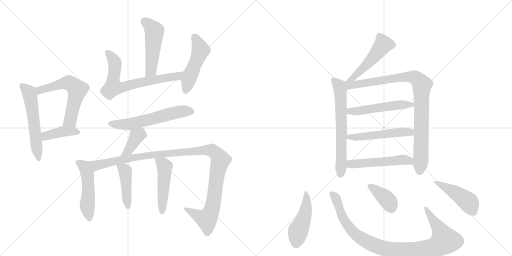
t = 0.00 s
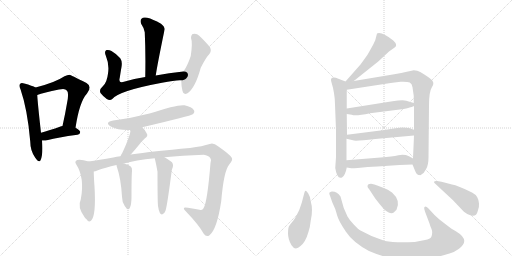
t = 3.15 s
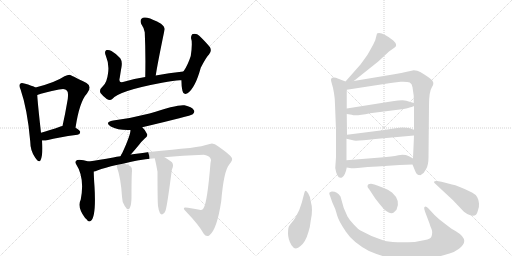
t = 6.31 s
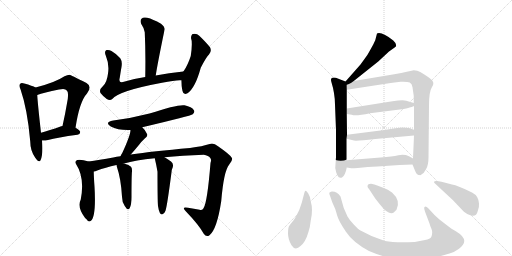
t = 9.46 s
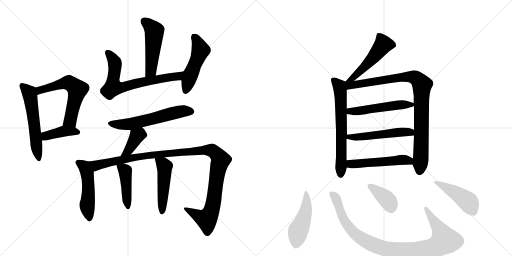
t = 12.62 s
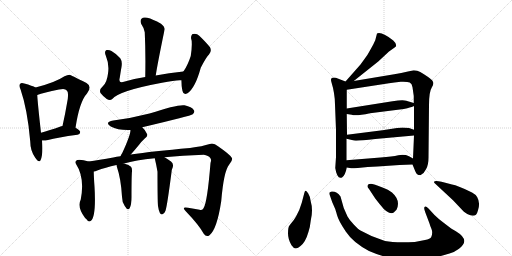
t = 15.77 s

The animated SVG that drew these frames (rendered in a browser with its animation timeline set to each time). Animation: 22 CSS @keyframes rules; one cycle of 15.77 s.

<svg version="1.1" viewBox="0 0 2048 1024" xmlns="http://www.w3.org/2000/svg">
  <g stroke="lightgray" stroke-dasharray="1,1" stroke-width="1" transform="scale(4, 4)">
    <line x1="0" y1="0" x2="256" y2="256"></line>
    <line x1="256" y1="0" x2="0" y2="256"></line>
    <line x1="128" y1="0" x2="128" y2="256"></line>
    <line x1="0" y1="128" x2="256" y2="128"></line>
    <line x1="256" y1="0" x2="512" y2="256"></line>
    <line x1="512" y1="0" x2="256" y2="256"></line>
    <line x1="384" y1="0" x2="384" y2="256"></line>
    <line x1="256" y1="128" x2="512" y2="128"></line>
  </g>
<g transform="scale(1, -1) translate(0, -850)">
   <style type="text/css">
    @keyframes keyframes0 {
      from {
       stroke: black;
       stroke-dashoffset: 561;
       stroke-width: 128;
       }
       65% {
       animation-timing-function: step-end;
       stroke: black;
       stroke-dashoffset: 0;
       stroke-width: 128;
       }
       to {
       stroke: black;
       stroke-width: 1024;
       }
       }
       #make-me-a-hanzi-animation-0 {
         animation: keyframes0 0.706543s both;
         animation-delay: 0.000000s;
         animation-timing-function: linear;
       }
    @keyframes keyframes1 {
      from {
       stroke: black;
       stroke-dashoffset: 586;
       stroke-width: 128;
       }
       66% {
       animation-timing-function: step-end;
       stroke: black;
       stroke-dashoffset: 0;
       stroke-width: 128;
       }
       to {
       stroke: black;
       stroke-width: 1024;
       }
       }
       #make-me-a-hanzi-animation-1 {
         animation: keyframes1 0.726888s both;
         animation-delay: 0.706543s;
         animation-timing-function: linear;
       }
    @keyframes keyframes2 {
      from {
       stroke: black;
       stroke-dashoffset: 398;
       stroke-width: 128;
       }
       56% {
       animation-timing-function: step-end;
       stroke: black;
       stroke-dashoffset: 0;
       stroke-width: 128;
       }
       to {
       stroke: black;
       stroke-width: 1024;
       }
       }
       #make-me-a-hanzi-animation-2 {
         animation: keyframes2 0.573893s both;
         animation-delay: 1.433431s;
         animation-timing-function: linear;
       }
    @keyframes keyframes3 {
      from {
       stroke: black;
       stroke-dashoffset: 494;
       stroke-width: 128;
       }
       62% {
       animation-timing-function: step-end;
       stroke: black;
       stroke-dashoffset: 0;
       stroke-width: 128;
       }
       to {
       stroke: black;
       stroke-width: 1024;
       }
       }
       #make-me-a-hanzi-animation-3 {
         animation: keyframes3 0.652018s both;
         animation-delay: 2.007324s;
         animation-timing-function: linear;
       }
    @keyframes keyframes4 {
      from {
       stroke: black;
       stroke-dashoffset: 687;
       stroke-width: 128;
       }
       69% {
       animation-timing-function: step-end;
       stroke: black;
       stroke-dashoffset: 0;
       stroke-width: 128;
       }
       to {
       stroke: black;
       stroke-width: 1024;
       }
       }
       #make-me-a-hanzi-animation-4 {
         animation: keyframes4 0.809082s both;
         animation-delay: 2.659342s;
         animation-timing-function: linear;
       }
    @keyframes keyframes5 {
      from {
       stroke: black;
       stroke-dashoffset: 487;
       stroke-width: 128;
       }
       61% {
       animation-timing-function: step-end;
       stroke: black;
       stroke-dashoffset: 0;
       stroke-width: 128;
       }
       to {
       stroke: black;
       stroke-width: 1024;
       }
       }
       #make-me-a-hanzi-animation-5 {
         animation: keyframes5 0.646322s both;
         animation-delay: 3.468424s;
         animation-timing-function: linear;
       }
    @keyframes keyframes6 {
      from {
       stroke: black;
       stroke-dashoffset: 583;
       stroke-width: 128;
       }
       65% {
       animation-timing-function: step-end;
       stroke: black;
       stroke-dashoffset: 0;
       stroke-width: 128;
       }
       to {
       stroke: black;
       stroke-width: 1024;
       }
       }
       #make-me-a-hanzi-animation-6 {
         animation: keyframes6 0.724447s both;
         animation-delay: 4.114746s;
         animation-timing-function: linear;
       }
    @keyframes keyframes7 {
      from {
       stroke: black;
       stroke-dashoffset: 384;
       stroke-width: 128;
       }
       56% {
       animation-timing-function: step-end;
       stroke: black;
       stroke-dashoffset: 0;
       stroke-width: 128;
       }
       to {
       stroke: black;
       stroke-width: 1024;
       }
       }
       #make-me-a-hanzi-animation-7 {
         animation: keyframes7 0.562500s both;
         animation-delay: 4.839193s;
         animation-timing-function: linear;
       }
    @keyframes keyframes8 {
      from {
       stroke: black;
       stroke-dashoffset: 500;
       stroke-width: 128;
       }
       62% {
       animation-timing-function: step-end;
       stroke: black;
       stroke-dashoffset: 0;
       stroke-width: 128;
       }
       to {
       stroke: black;
       stroke-width: 1024;
       }
       }
       #make-me-a-hanzi-animation-8 {
         animation: keyframes8 0.656901s both;
         animation-delay: 5.401693s;
         animation-timing-function: linear;
       }
    @keyframes keyframes9 {
      from {
       stroke: black;
       stroke-dashoffset: 1140;
       stroke-width: 128;
       }
       79% {
       animation-timing-function: step-end;
       stroke: black;
       stroke-dashoffset: 0;
       stroke-width: 128;
       }
       to {
       stroke: black;
       stroke-width: 1024;
       }
       }
       #make-me-a-hanzi-animation-9 {
         animation: keyframes9 1.177734s both;
         animation-delay: 6.058594s;
         animation-timing-function: linear;
       }
    @keyframes keyframes10 {
      from {
       stroke: black;
       stroke-dashoffset: 432;
       stroke-width: 128;
       }
       58% {
       animation-timing-function: step-end;
       stroke: black;
       stroke-dashoffset: 0;
       stroke-width: 128;
       }
       to {
       stroke: black;
       stroke-width: 1024;
       }
       }
       #make-me-a-hanzi-animation-10 {
         animation: keyframes10 0.601562s both;
         animation-delay: 7.236328s;
         animation-timing-function: linear;
       }
    @keyframes keyframes11 {
      from {
       stroke: black;
       stroke-dashoffset: 480;
       stroke-width: 128;
       }
       61% {
       animation-timing-function: step-end;
       stroke: black;
       stroke-dashoffset: 0;
       stroke-width: 128;
       }
       to {
       stroke: black;
       stroke-width: 1024;
       }
       }
       #make-me-a-hanzi-animation-11 {
         animation: keyframes11 0.640625s both;
         animation-delay: 7.837891s;
         animation-timing-function: linear;
       }
    @keyframes keyframes12 {
      from {
       stroke: black;
       stroke-dashoffset: 504;
       stroke-width: 128;
       }
       62% {
       animation-timing-function: step-end;
       stroke: black;
       stroke-dashoffset: 0;
       stroke-width: 128;
       }
       to {
       stroke: black;
       stroke-width: 1024;
       }
       }
       #make-me-a-hanzi-animation-12 {
         animation: keyframes12 0.660156s both;
         animation-delay: 8.478516s;
         animation-timing-function: linear;
       }
    @keyframes keyframes13 {
      from {
       stroke: black;
       stroke-dashoffset: 644;
       stroke-width: 128;
       }
       68% {
       animation-timing-function: step-end;
       stroke: black;
       stroke-dashoffset: 0;
       stroke-width: 128;
       }
       to {
       stroke: black;
       stroke-width: 1024;
       }
       }
       #make-me-a-hanzi-animation-13 {
         animation: keyframes13 0.774089s both;
         animation-delay: 9.138672s;
         animation-timing-function: linear;
       }
    @keyframes keyframes14 {
      from {
       stroke: black;
       stroke-dashoffset: 921;
       stroke-width: 128;
       }
       75% {
       animation-timing-function: step-end;
       stroke: black;
       stroke-dashoffset: 0;
       stroke-width: 128;
       }
       to {
       stroke: black;
       stroke-width: 1024;
       }
       }
       #make-me-a-hanzi-animation-14 {
         animation: keyframes14 0.999512s both;
         animation-delay: 9.912760s;
         animation-timing-function: linear;
       }
    @keyframes keyframes15 {
      from {
       stroke: black;
       stroke-dashoffset: 513;
       stroke-width: 128;
       }
       63% {
       animation-timing-function: step-end;
       stroke: black;
       stroke-dashoffset: 0;
       stroke-width: 128;
       }
       to {
       stroke: black;
       stroke-width: 1024;
       }
       }
       #make-me-a-hanzi-animation-15 {
         animation: keyframes15 0.667480s both;
         animation-delay: 10.912272s;
         animation-timing-function: linear;
       }
    @keyframes keyframes16 {
      from {
       stroke: black;
       stroke-dashoffset: 517;
       stroke-width: 128;
       }
       63% {
       animation-timing-function: step-end;
       stroke: black;
       stroke-dashoffset: 0;
       stroke-width: 128;
       }
       to {
       stroke: black;
       stroke-width: 1024;
       }
       }
       #make-me-a-hanzi-animation-16 {
         animation: keyframes16 0.670736s both;
         animation-delay: 11.579753s;
         animation-timing-function: linear;
       }
    @keyframes keyframes17 {
      from {
       stroke: black;
       stroke-dashoffset: 513;
       stroke-width: 128;
       }
       63% {
       animation-timing-function: step-end;
       stroke: black;
       stroke-dashoffset: 0;
       stroke-width: 128;
       }
       to {
       stroke: black;
       stroke-width: 1024;
       }
       }
       #make-me-a-hanzi-animation-17 {
         animation: keyframes17 0.667480s both;
         animation-delay: 12.250488s;
         animation-timing-function: linear;
       }
    @keyframes keyframes18 {
      from {
       stroke: black;
       stroke-dashoffset: 465;
       stroke-width: 128;
       }
       60% {
       animation-timing-function: step-end;
       stroke: black;
       stroke-dashoffset: 0;
       stroke-width: 128;
       }
       to {
       stroke: black;
       stroke-width: 1024;
       }
       }
       #make-me-a-hanzi-animation-18 {
         animation: keyframes18 0.628418s both;
         animation-delay: 12.917969s;
         animation-timing-function: linear;
       }
    @keyframes keyframes19 {
      from {
       stroke: black;
       stroke-dashoffset: 977;
       stroke-width: 128;
       }
       76% {
       animation-timing-function: step-end;
       stroke: black;
       stroke-dashoffset: 0;
       stroke-width: 128;
       }
       to {
       stroke: black;
       stroke-width: 1024;
       }
       }
       #make-me-a-hanzi-animation-19 {
         animation: keyframes19 1.045085s both;
         animation-delay: 13.546387s;
         animation-timing-function: linear;
       }
    @keyframes keyframes20 {
      from {
       stroke: black;
       stroke-dashoffset: 379;
       stroke-width: 128;
       }
       55% {
       animation-timing-function: step-end;
       stroke: black;
       stroke-dashoffset: 0;
       stroke-width: 128;
       }
       to {
       stroke: black;
       stroke-width: 1024;
       }
       }
       #make-me-a-hanzi-animation-20 {
         animation: keyframes20 0.558431s both;
         animation-delay: 14.591471s;
         animation-timing-function: linear;
       }
    @keyframes keyframes21 {
      from {
       stroke: black;
       stroke-dashoffset: 456;
       stroke-width: 128;
       }
       60% {
       animation-timing-function: step-end;
       stroke: black;
       stroke-dashoffset: 0;
       stroke-width: 128;
       }
       to {
       stroke: black;
       stroke-width: 1024;
       }
       }
       #make-me-a-hanzi-animation-21 {
         animation: keyframes21 0.621094s both;
         animation-delay: 15.149902s;
         animation-timing-function: linear;
       }
</style>
<path d="M 142 500 Q 130 507 97 516 Q 85 520 81 515 Q 74 509 82 493 Q 110 412 121 284 Q 121 247 141 219 Q 157 195 163 211 Q 173 236 168 288 L 164 319 Q 151 434 149 470 C 147 498 147 498 142 500 Z" fill="lightgray"></path> 
<path d="M 302 339 Q 318 444 348 476 Q 370 504 346 518 Q 280 551 279 551 Q 269 551 258 545 Q 221 520 142 500 C 113 492 120 461 149 470 Q 174 479 236 492 Q 261 498 267 488 Q 277 481 268 437 Q 261 395 250 346 C 244 317 297 309 302 339 Z" fill="lightgray"></path> 
<path d="M 168 288 Q 178 287 192 290 Q 229 300 310 311 Q 320 312 321 322 Q 321 328 302 339 L 250 346 Q 244 346 242 344 Q 197 328 164 319 C 135 311 138 289 168 288 Z" fill="lightgray"></path> 
<path d="M 623 548 Q 629 590 658 730 Q 662 740 644 755 Q 611 774 589 779 Q 573 783 566 775 Q 559 768 565 754 Q 578 735 579 721 Q 583 639 581 542 C 580 512 618 518 623 548 Z" fill="lightgray"></path> 
<path d="M 733 564 Q 675 558 623 548 L 581 542 Q 533 535 492 522 Q 473 518 479 539 Q 482 560 486 582 Q 490 604 481 617 Q 468 633 446 646 Q 436 652 426 650 Q 416 646 423 628 Q 438 592 432 556 Q 428 522 413 507 Q 395 491 402 478 Q 412 465 427 454 Q 440 447 449 454 Q 476 487 648 519 Q 705 531 725 529 C 755 529 763 567 733 564 Z" fill="lightgray"></path> 
<path d="M 725 529 Q 725 505 730 486 Q 734 468 750 477 Q 781 498 803 579 Q 825 622 836 632 Q 848 645 840 661 Q 825 680 797 707 Q 787 717 772 714 Q 765 713 764 698 Q 771 680 763 626 Q 751 589 735 566 Q 734 566 733 564 L 725 529 Z" fill="lightgray"></path> 
<path d="M 569 341 Q 764 387 771 393 Q 781 402 775 410 Q 768 422 738 429 Q 710 433 598 396 Q 529 378 453 368 Q 416 361 443 344 Q 473 328 522 330 L 569 341 Z" fill="lightgray"></path> 
<path d="M 523 232 Q 523 233 524 233 Q 540 251 558 273 Q 565 283 579 296 Q 594 306 587 316 Q 583 328 569 341 C 547 362 524 360 522 330 Q 522 309 489 238 Q 485 232 482 225 C 469 198 503 210 523 232 Z" fill="lightgray"></path> 
<path d="M 354 204 Q 326 213 309 210 Q 297 204 304 194 Q 340 139 323 52 Q 308 22 339 -20 Q 342 -23 347 -28 Q 354 -40 364 -33 Q 385 -14 378 104 Q 375 146 375 164 C 375 194 374 198 354 204 Z" fill="lightgray"></path> 
<path d="M 658 221 Q 728 228 815 231 Q 834 228 841 218 Q 847 211 842 198 Q 829 38 814 17 Q 810 7 798 11 Q 776 15 752 19 Q 724 25 743 5 Q 795 -49 815 -85 Q 825 -100 838 -91 Q 868 -67 885 46 Q 895 166 917 192 Q 933 211 927 219 Q 920 232 872 265 Q 854 280 839 274 Q 811 265 760 258 Q 610 245 523 232 L 482 225 Q 466 224 453 220 Q 396 210 354 204 C 324 200 346 155 375 164 Q 381 165 389 168 Q 420 180 466 190 L 496 196 Q 541 209 619 217 L 658 221 Z" fill="lightgray"></path> 
<path d="M 466 190 Q 466 187 468 181 Q 484 135 488 63 Q 488 41 499 26 Q 512 4 519 18 Q 526 31 526 63 Q 526 148 528 165 Q 529 178 524 183 Q 517 190 496 196 C 467 205 463 206 466 190 Z" fill="lightgray"></path> 
<path d="M 632 26 Q 635 5 640 -3 Q 644 -9 650 -7 Q 657 -6 662 7 Q 669 29 686 161 Q 687 173 691 181 Q 695 196 684 204 Q 668 216 658 221 C 632 236 612 246 619 217 Q 625 192 630 163 Q 630 46 632 26 Z" fill="lightgray"></path> 
<path d="M 1415 526 L 1513 604 L 1556 644 L 1580 661 Q 1592 670 1573 688 Q 1536 718 1516 718 Q 1510 718 1508 716 L 1501 689 L 1493 672 Q 1470 630 1468 628 L 1442 592 L 1382 524 C 1362 502 1392 507 1415 526 Z" fill="lightgray"></path> 
<path d="M 1382 524 L 1351 536 Q 1344 540 1336 540 Q 1320 540 1325 524 Q 1340 475 1340 432 L 1344 329 L 1344 222 L 1341 178 Q 1347 139 1362 139 Q 1363 138 1368 140 Q 1381 148 1387 180 L 1386 209 L 1386 295 L 1388 311 L 1387 394 L 1387 416 L 1387 491 C 1387 521 1387 522 1382 524 Z" fill="lightgray"></path> 
<path d="M 1650 192 L 1659 170 Q 1666 152 1672 151 Q 1673 150 1678 150 Q 1681 148 1687 153 Q 1695 156 1704 173 Q 1714 189 1714 220 L 1716 428 Q 1716 483 1727 500 Q 1738 516 1730 526 Q 1729 530 1711 543 Q 1693 555 1681 562 Q 1670 569 1655 569 Q 1594 556 1577 553 L 1415 526 C 1369 518 1341 484 1387 491 L 1556 517 Q 1576 521 1603 523 Q 1630 524 1639 520 Q 1648 516 1650 501 L 1655 466 L 1655 438 L 1656 426 L 1656 331 L 1656 308 L 1652 216 L 1650 192 Z" fill="lightgray"></path> 
<path d="M 1387 394 L 1407 391 Q 1422 385 1480 397 L 1615 414 L 1629 417 Q 1650 423 1656 426 C 1673 433 1673 433 1655 438 L 1625 447 Q 1612 452 1570 445 L 1387 416 C 1357 411 1357 398 1387 394 Z" fill="lightgray"></path> 
<path d="M 1386 295 L 1412 289 Q 1417 284 1501 294 L 1656 308 C 1686 311 1684 321 1656 331 L 1636 338 Q 1624 340 1610 340 L 1588 338 L 1530 329 L 1388 311 C 1358 307 1357 302 1386 295 Z" fill="lightgray"></path> 
<path d="M 1387 180 L 1405 177 Q 1406 176 1431 178 Q 1471 183 1510 184 L 1598 190 L 1650 192 C 1680 193 1678 201 1652 216 L 1636 225 Q 1617 234 1593 229 Q 1570 223 1522 220 L 1386 209 C 1356 207 1357 185 1387 180 Z" fill="lightgray"></path> 
<path d="M 1243 44 Q 1241 64 1233 76 Q 1226 88 1222 87 Q 1219 86 1217 77 L 1207 39 L 1197 10 L 1184 -16 Q 1176 -30 1168 -39 Q 1160 -48 1158 -52 Q 1152 -58 1152 -83 Q 1152 -108 1166 -131 Q 1181 -155 1202 -134 Q 1222 -119 1234 -77 Q 1240 -61 1243 -32 Q 1253 11 1243 44 Z" fill="lightgray"></path> 
<path d="M 1738 -10 L 1714 16 Q 1706 24 1702 24 Q 1692 24 1701 1 L 1718 -44 Q 1720 -52 1726 -66 Q 1732 -80 1725 -98 Q 1721 -106 1700 -110 L 1659 -118 Q 1580 -122 1540 -114 Q 1487 -98 1442 -72 Q 1433 -67 1415 -48 Q 1397 -29 1390 -16 L 1375 18 L 1362 64 Q 1348 85 1327 84 Q 1321 83 1318 80 Q 1316 75 1320 67 L 1329 41 L 1340 16 Q 1342 12 1348 -10 Q 1354 -33 1383 -76 Q 1412 -120 1476 -154 Q 1510 -169 1552 -180 Q 1586 -191 1660 -188 Q 1735 -185 1798 -164 Q 1819 -158 1836 -145 Q 1883 -111 1825 -76 Q 1802 -63 1802 -62 L 1772 -39 Q 1752 -24 1738 -10 Z" fill="lightgray"></path> 
<path d="M 1476 94 L 1501 56 Q 1520 31 1536 13 Q 1562 -9 1575 0 L 1586 11 Q 1604 48 1568 80 Q 1551 93 1535 98 L 1509 108 Q 1505 110 1484 115 Q 1476 115 1474 113 Q 1465 105 1476 94 Z" fill="lightgray"></path> 
<path d="M 1808 112 L 1766 123 Q 1737 130 1736 122 Q 1736 119 1740 116 L 1812 49 L 1848 11 Q 1853 4 1869 -6 Q 1892 -18 1904 -9 Q 1908 -6 1912 9 Q 1917 23 1916 36 Q 1916 48 1909 61 Q 1902 73 1888 80 Q 1830 109 1808 112 Z" fill="lightgray"></path> 
      <clipPath id="make-me-a-hanzi-clip-0">
      <path d="M 142 500 Q 130 507 97 516 Q 85 520 81 515 Q 74 509 82 493 Q 110 412 121 284 Q 121 247 141 219 Q 157 195 163 211 Q 173 236 168 288 L 164 319 Q 151 434 149 470 C 147 498 147 498 142 500 Z" fill="lightgray"></path>
      </clipPath>
      <path clip-path="url(#make-me-a-hanzi-clip-0)" d="M 88 507 L 117 480 L 121 464 L 153 217 " fill="none" id="make-me-a-hanzi-animation-0" stroke-dasharray="433 866" stroke-linecap="round"></path>

      <clipPath id="make-me-a-hanzi-clip-1">
      <path d="M 302 339 Q 318 444 348 476 Q 370 504 346 518 Q 280 551 279 551 Q 269 551 258 545 Q 221 520 142 500 C 113 492 120 461 149 470 Q 174 479 236 492 Q 261 498 267 488 Q 277 481 268 437 Q 261 395 250 346 C 244 317 297 309 302 339 Z" fill="lightgray"></path>
      </clipPath>
      <path clip-path="url(#make-me-a-hanzi-clip-1)" d="M 151 478 L 174 494 L 267 519 L 283 515 L 310 492 L 283 373 L 258 353 " fill="none" id="make-me-a-hanzi-animation-1" stroke-dasharray="458 916" stroke-linecap="round"></path>

      <clipPath id="make-me-a-hanzi-clip-2">
      <path d="M 168 288 Q 178 287 192 290 Q 229 300 310 311 Q 320 312 321 322 Q 321 328 302 339 L 250 346 Q 244 346 242 344 Q 197 328 164 319 C 135 311 138 289 168 288 Z" fill="lightgray"></path>
      </clipPath>
      <path clip-path="url(#make-me-a-hanzi-clip-2)" d="M 174 297 L 199 311 L 251 324 L 311 321 " fill="none" id="make-me-a-hanzi-animation-2" stroke-dasharray="270 540" stroke-linecap="round"></path>

      <clipPath id="make-me-a-hanzi-clip-3">
      <path d="M 623 548 Q 629 590 658 730 Q 662 740 644 755 Q 611 774 589 779 Q 573 783 566 775 Q 559 768 565 754 Q 578 735 579 721 Q 583 639 581 542 C 580 512 618 518 623 548 Z" fill="lightgray"></path>
      </clipPath>
      <path clip-path="url(#make-me-a-hanzi-clip-3)" d="M 577 765 L 618 725 L 604 574 L 587 550 " fill="none" id="make-me-a-hanzi-animation-3" stroke-dasharray="366 732" stroke-linecap="round"></path>

      <clipPath id="make-me-a-hanzi-clip-4">
      <path d="M 733 564 Q 675 558 623 548 L 581 542 Q 533 535 492 522 Q 473 518 479 539 Q 482 560 486 582 Q 490 604 481 617 Q 468 633 446 646 Q 436 652 426 650 Q 416 646 423 628 Q 438 592 432 556 Q 428 522 413 507 Q 395 491 402 478 Q 412 465 427 454 Q 440 447 449 454 Q 476 487 648 519 Q 705 531 725 529 C 755 529 763 567 733 564 Z" fill="lightgray"></path>
      </clipPath>
      <path clip-path="url(#make-me-a-hanzi-clip-4)" d="M 431 640 L 459 601 L 452 501 L 499 503 L 576 524 L 708 545 L 725 560 " fill="none" id="make-me-a-hanzi-animation-4" stroke-dasharray="559 1118" stroke-linecap="round"></path>

      <clipPath id="make-me-a-hanzi-clip-5">
      <path d="M 725 529 Q 725 505 730 486 Q 734 468 750 477 Q 781 498 803 579 Q 825 622 836 632 Q 848 645 840 661 Q 825 680 797 707 Q 787 717 772 714 Q 765 713 764 698 Q 771 680 763 626 Q 751 589 735 566 Q 734 566 733 564 L 725 529 Z" fill="lightgray"></path>
      </clipPath>
      <path clip-path="url(#make-me-a-hanzi-clip-5)" d="M 778 701 L 802 649 L 763 555 L 742 486 " fill="none" id="make-me-a-hanzi-animation-5" stroke-dasharray="359 718" stroke-linecap="round"></path>

      <clipPath id="make-me-a-hanzi-clip-6">
      <path d="M 569 341 Q 764 387 771 393 Q 781 402 775 410 Q 768 422 738 429 Q 710 433 598 396 Q 529 378 453 368 Q 416 361 443 344 Q 473 328 522 330 L 569 341 Z" fill="lightgray"></path>
      </clipPath>
      <path clip-path="url(#make-me-a-hanzi-clip-6)" d="M 445 357 L 514 353 L 733 406 L 765 403 " fill="none" id="make-me-a-hanzi-animation-6" stroke-dasharray="455 910" stroke-linecap="round"></path>

      <clipPath id="make-me-a-hanzi-clip-7">
      <path d="M 523 232 Q 523 233 524 233 Q 540 251 558 273 Q 565 283 579 296 Q 594 306 587 316 Q 583 328 569 341 C 547 362 524 360 522 330 Q 522 309 489 238 Q 485 232 482 225 C 469 198 503 210 523 232 Z" fill="lightgray"></path>
      </clipPath>
      <path clip-path="url(#make-me-a-hanzi-clip-7)" d="M 575 309 L 557 312 L 548 306 L 513 247 L 488 230 " fill="none" id="make-me-a-hanzi-animation-7" stroke-dasharray="256 512" stroke-linecap="round"></path>

      <clipPath id="make-me-a-hanzi-clip-8">
      <path d="M 354 204 Q 326 213 309 210 Q 297 204 304 194 Q 340 139 323 52 Q 308 22 339 -20 Q 342 -23 347 -28 Q 354 -40 364 -33 Q 385 -14 378 104 Q 375 146 375 164 C 375 194 374 198 354 204 Z" fill="lightgray"></path>
      </clipPath>
      <path clip-path="url(#make-me-a-hanzi-clip-8)" d="M 311 201 L 337 184 L 349 158 L 355 90 L 349 25 L 357 -25 " fill="none" id="make-me-a-hanzi-animation-8" stroke-dasharray="372 744" stroke-linecap="round"></path>

      <clipPath id="make-me-a-hanzi-clip-9">
      <path d="M 658 221 Q 728 228 815 231 Q 834 228 841 218 Q 847 211 842 198 Q 829 38 814 17 Q 810 7 798 11 Q 776 15 752 19 Q 724 25 743 5 Q 795 -49 815 -85 Q 825 -100 838 -91 Q 868 -67 885 46 Q 895 166 917 192 Q 933 211 927 219 Q 920 232 872 265 Q 854 280 839 274 Q 811 265 760 258 Q 610 245 523 232 L 482 225 Q 466 224 453 220 Q 396 210 354 204 C 324 200 346 155 375 164 Q 381 165 389 168 Q 420 180 466 190 L 496 196 Q 541 209 619 217 L 658 221 Z" fill="lightgray"></path>
      </clipPath>
      <path clip-path="url(#make-me-a-hanzi-clip-9)" d="M 361 199 L 385 188 L 597 229 L 815 250 L 851 246 L 883 210 L 873 182 L 844 2 L 827 -27 L 744 14 " fill="none" id="make-me-a-hanzi-animation-9" stroke-dasharray="1012 2024" stroke-linecap="round"></path>

      <clipPath id="make-me-a-hanzi-clip-10">
      <path d="M 466 190 Q 466 187 468 181 Q 484 135 488 63 Q 488 41 499 26 Q 512 4 519 18 Q 526 31 526 63 Q 526 148 528 165 Q 529 178 524 183 Q 517 190 496 196 C 467 205 463 206 466 190 Z" fill="lightgray"></path>
      </clipPath>
      <path clip-path="url(#make-me-a-hanzi-clip-10)" d="M 474 187 L 501 164 L 510 24 " fill="none" id="make-me-a-hanzi-animation-10" stroke-dasharray="304 608" stroke-linecap="round"></path>

      <clipPath id="make-me-a-hanzi-clip-11">
      <path d="M 632 26 Q 635 5 640 -3 Q 644 -9 650 -7 Q 657 -6 662 7 Q 669 29 686 161 Q 687 173 691 181 Q 695 196 684 204 Q 668 216 658 221 C 632 236 612 246 619 217 Q 625 192 630 163 Q 630 46 632 26 Z" fill="lightgray"></path>
      </clipPath>
      <path clip-path="url(#make-me-a-hanzi-clip-11)" d="M 626 212 L 658 184 L 648 3 " fill="none" id="make-me-a-hanzi-animation-11" stroke-dasharray="352 704" stroke-linecap="round"></path>

      <clipPath id="make-me-a-hanzi-clip-12">
      <path d="M 1415 526 L 1513 604 L 1556 644 L 1580 661 Q 1592 670 1573 688 Q 1536 718 1516 718 Q 1510 718 1508 716 L 1501 689 L 1493 672 Q 1470 630 1468 628 L 1442 592 L 1382 524 C 1362 502 1392 507 1415 526 Z" fill="lightgray"></path>
      </clipPath>
      <path clip-path="url(#make-me-a-hanzi-clip-12)" d="M 1514 707 L 1534 673 L 1490 616 L 1437 562 L 1414 540 L 1387 530 " fill="none" id="make-me-a-hanzi-animation-12" stroke-dasharray="376 752" stroke-linecap="round"></path>

      <clipPath id="make-me-a-hanzi-clip-13">
      <path d="M 1382 524 L 1351 536 Q 1344 540 1336 540 Q 1320 540 1325 524 Q 1340 475 1340 432 L 1344 329 L 1344 222 L 1341 178 Q 1347 139 1362 139 Q 1363 138 1368 140 Q 1381 148 1387 180 L 1386 209 L 1386 295 L 1388 311 L 1387 394 L 1387 416 L 1387 491 C 1387 521 1387 522 1382 524 Z" fill="lightgray"></path>
      </clipPath>
      <path clip-path="url(#make-me-a-hanzi-clip-13)" d="M 1334 530 L 1358 503 L 1362 484 L 1363 152 " fill="none" id="make-me-a-hanzi-animation-13" stroke-dasharray="516 1032" stroke-linecap="round"></path>

      <clipPath id="make-me-a-hanzi-clip-14">
      <path d="M 1650 192 L 1659 170 Q 1666 152 1672 151 Q 1673 150 1678 150 Q 1681 148 1687 153 Q 1695 156 1704 173 Q 1714 189 1714 220 L 1716 428 Q 1716 483 1727 500 Q 1738 516 1730 526 Q 1729 530 1711 543 Q 1693 555 1681 562 Q 1670 569 1655 569 Q 1594 556 1577 553 L 1415 526 C 1369 518 1341 484 1387 491 L 1556 517 Q 1576 521 1603 523 Q 1630 524 1639 520 Q 1648 516 1650 501 L 1655 466 L 1655 438 L 1656 426 L 1656 331 L 1656 308 L 1652 216 L 1650 192 Z" fill="lightgray"></path>
      </clipPath>
      <path clip-path="url(#make-me-a-hanzi-clip-14)" d="M 1388 519 L 1410 510 L 1648 544 L 1677 526 L 1688 511 L 1684 228 L 1677 163 " fill="none" id="make-me-a-hanzi-animation-14" stroke-dasharray="793 1586" stroke-linecap="round"></path>

      <clipPath id="make-me-a-hanzi-clip-15">
      <path d="M 1387 394 L 1407 391 Q 1422 385 1480 397 L 1615 414 L 1629 417 Q 1650 423 1656 426 C 1673 433 1673 433 1655 438 L 1625 447 Q 1612 452 1570 445 L 1387 416 C 1357 411 1357 398 1387 394 Z" fill="lightgray"></path>
      </clipPath>
      <path clip-path="url(#make-me-a-hanzi-clip-15)" d="M 1393 400 L 1582 430 L 1648 431 " fill="none" id="make-me-a-hanzi-animation-15" stroke-dasharray="385 770" stroke-linecap="round"></path>

      <clipPath id="make-me-a-hanzi-clip-16">
      <path d="M 1386 295 L 1412 289 Q 1417 284 1501 294 L 1656 308 C 1686 311 1684 321 1656 331 L 1636 338 Q 1624 340 1610 340 L 1588 338 L 1530 329 L 1388 311 C 1358 307 1357 302 1386 295 Z" fill="lightgray"></path>
      </clipPath>
      <path clip-path="url(#make-me-a-hanzi-clip-16)" d="M 1394 298 L 1398 303 L 1487 305 L 1606 322 L 1642 321 L 1648 314 " fill="none" id="make-me-a-hanzi-animation-16" stroke-dasharray="389 778" stroke-linecap="round"></path>

      <clipPath id="make-me-a-hanzi-clip-17">
      <path d="M 1387 180 L 1405 177 Q 1406 176 1431 178 Q 1471 183 1510 184 L 1598 190 L 1650 192 C 1680 193 1678 201 1652 216 L 1636 225 Q 1617 234 1593 229 Q 1570 223 1522 220 L 1386 209 C 1356 207 1357 185 1387 180 Z" fill="lightgray"></path>
      </clipPath>
      <path clip-path="url(#make-me-a-hanzi-clip-17)" d="M 1393 187 L 1403 194 L 1614 211 L 1636 207 L 1643 199 " fill="none" id="make-me-a-hanzi-animation-17" stroke-dasharray="385 770" stroke-linecap="round"></path>

      <clipPath id="make-me-a-hanzi-clip-18">
      <path d="M 1243 44 Q 1241 64 1233 76 Q 1226 88 1222 87 Q 1219 86 1217 77 L 1207 39 L 1197 10 L 1184 -16 Q 1176 -30 1168 -39 Q 1160 -48 1158 -52 Q 1152 -58 1152 -83 Q 1152 -108 1166 -131 Q 1181 -155 1202 -134 Q 1222 -119 1234 -77 Q 1240 -61 1243 -32 Q 1253 11 1243 44 Z" fill="lightgray"></path>
      </clipPath>
      <path clip-path="url(#make-me-a-hanzi-clip-18)" d="M 1225 79 L 1221 -5 L 1193 -72 L 1184 -124 " fill="none" id="make-me-a-hanzi-animation-18" stroke-dasharray="337 674" stroke-linecap="round"></path>

      <clipPath id="make-me-a-hanzi-clip-19">
      <path d="M 1738 -10 L 1714 16 Q 1706 24 1702 24 Q 1692 24 1701 1 L 1718 -44 Q 1720 -52 1726 -66 Q 1732 -80 1725 -98 Q 1721 -106 1700 -110 L 1659 -118 Q 1580 -122 1540 -114 Q 1487 -98 1442 -72 Q 1433 -67 1415 -48 Q 1397 -29 1390 -16 L 1375 18 L 1362 64 Q 1348 85 1327 84 Q 1321 83 1318 80 Q 1316 75 1320 67 L 1329 41 L 1340 16 Q 1342 12 1348 -10 Q 1354 -33 1383 -76 Q 1412 -120 1476 -154 Q 1510 -169 1552 -180 Q 1586 -191 1660 -188 Q 1735 -185 1798 -164 Q 1819 -158 1836 -145 Q 1883 -111 1825 -76 Q 1802 -63 1802 -62 L 1772 -39 Q 1752 -24 1738 -10 Z" fill="lightgray"></path>
      </clipPath>
      <path clip-path="url(#make-me-a-hanzi-clip-19)" d="M 1326 75 L 1344 58 L 1377 -31 L 1421 -87 L 1482 -125 L 1575 -152 L 1666 -153 L 1711 -146 L 1739 -139 L 1778 -113 L 1765 -79 L 1705 16 " fill="none" id="make-me-a-hanzi-animation-19" stroke-dasharray="849 1698" stroke-linecap="round"></path>

      <clipPath id="make-me-a-hanzi-clip-20">
      <path d="M 1476 94 L 1501 56 Q 1520 31 1536 13 Q 1562 -9 1575 0 L 1586 11 Q 1604 48 1568 80 Q 1551 93 1535 98 L 1509 108 Q 1505 110 1484 115 Q 1476 115 1474 113 Q 1465 105 1476 94 Z" fill="lightgray"></path>
      </clipPath>
      <path clip-path="url(#make-me-a-hanzi-clip-20)" d="M 1481 105 L 1550 50 L 1565 19 " fill="none" id="make-me-a-hanzi-animation-20" stroke-dasharray="251 502" stroke-linecap="round"></path>

      <clipPath id="make-me-a-hanzi-clip-21">
      <path d="M 1808 112 L 1766 123 Q 1737 130 1736 122 Q 1736 119 1740 116 L 1812 49 L 1848 11 Q 1853 4 1869 -6 Q 1892 -18 1904 -9 Q 1908 -6 1912 9 Q 1917 23 1916 36 Q 1916 48 1909 61 Q 1902 73 1888 80 Q 1830 109 1808 112 Z" fill="lightgray"></path>
      </clipPath>
      <path clip-path="url(#make-me-a-hanzi-clip-21)" d="M 1741 121 L 1754 119 L 1863 51 L 1877 37 L 1894 2 " fill="none" id="make-me-a-hanzi-animation-21" stroke-dasharray="328 656" stroke-linecap="round"></path>

</g>
</svg>
